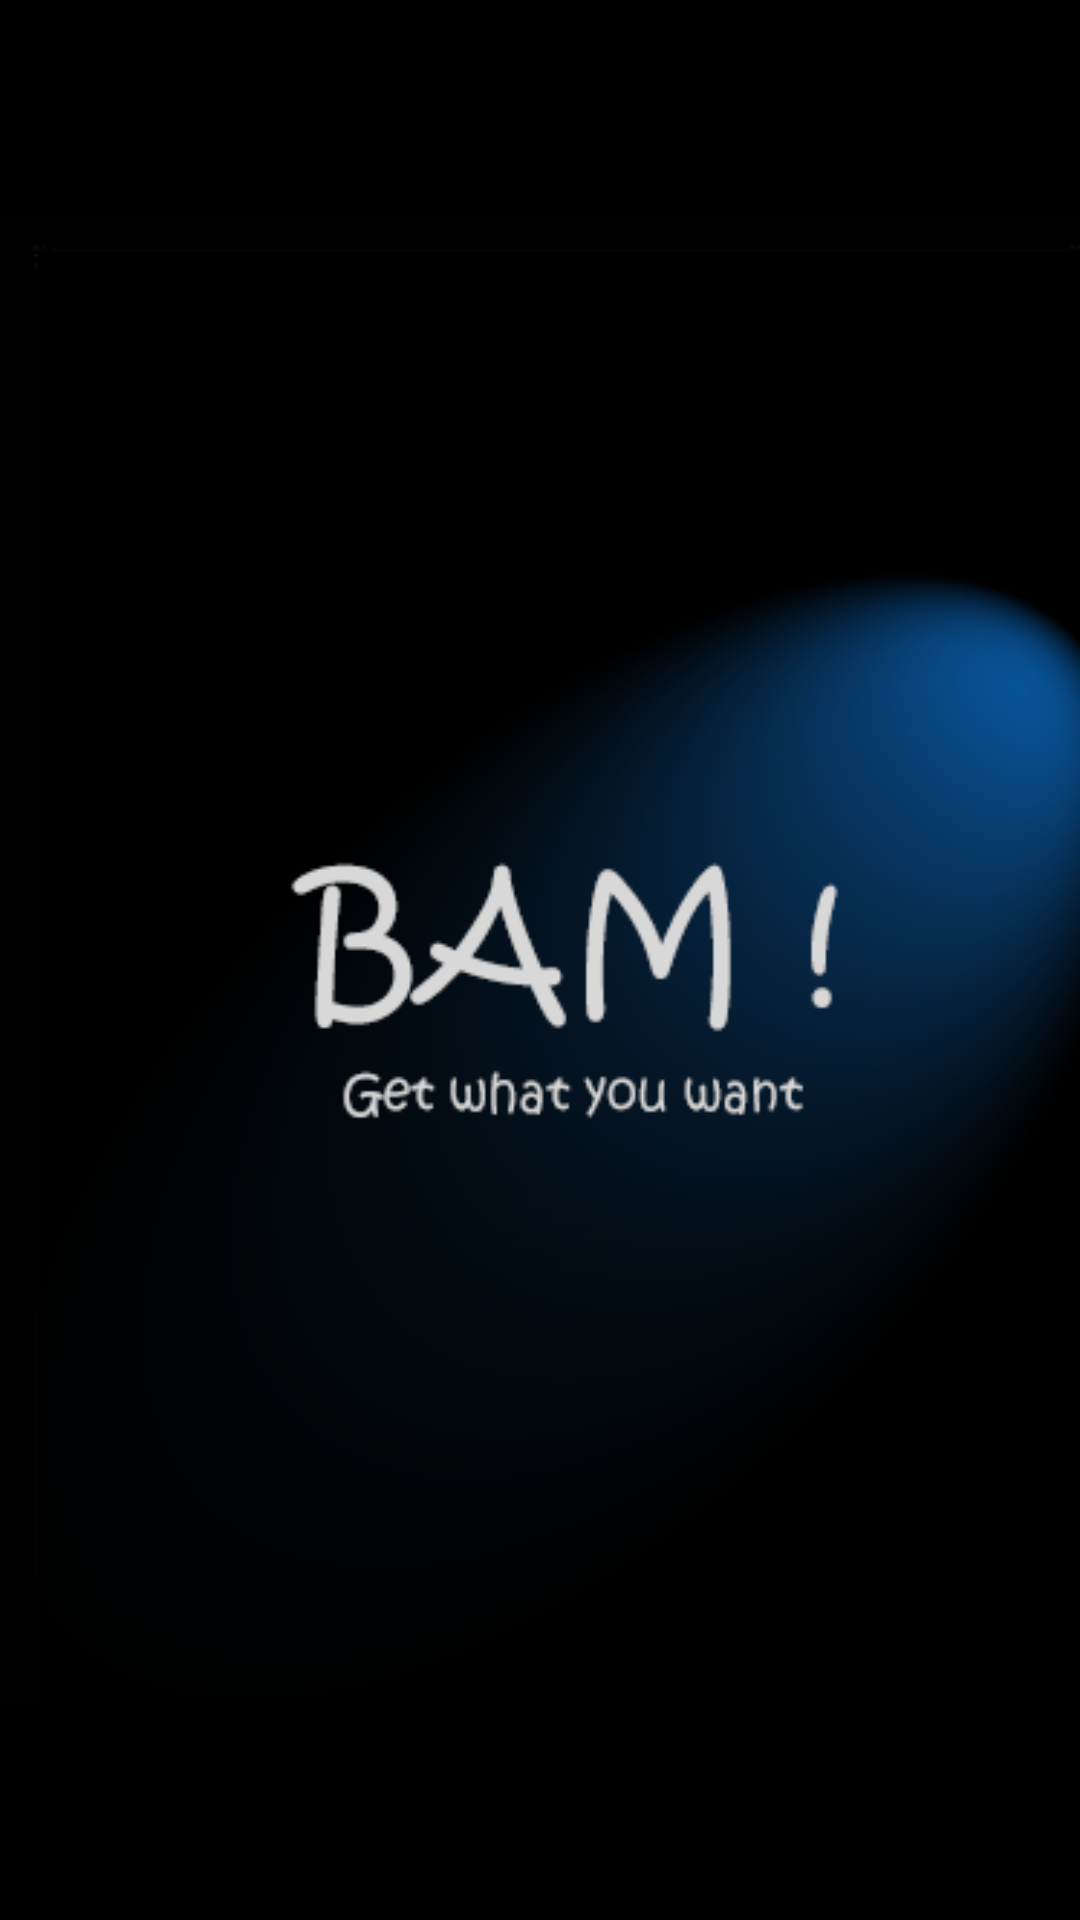

Produce the Android XML layout that renders to this screen, including the resource entries it uses.
<!-- AndroidManifest.xml: application theme AppTheme -->
<!-- res/layout/splash_screen.xml -->
<?xml version="1.0" encoding="utf-8"?>
<LinearLayout xmlns:android="http://schemas.android.com/apk/res/android"
    android:orientation="vertical"
    android:layout_width="match_parent"
    android:layout_height="match_parent"
    android:background="@color/appBackground"
    android:gravity="center">

    <ImageView
        android:layout_width="wrap_content"
        android:layout_height="match_parent"
        android:src="@mipmap/bam_splashscreen" />
</LinearLayout>
<!-- resources referenced by this layout -->
<resources>
  <color name="appBackground">#000000</color>
  <!-- mipmap bam_splashscreen: png bitmap (mipmap-mdpi, 47382 bytes) -->
  <style name="AppTheme" parent="Theme.AppCompat.Light.DarkActionBar">
          <item name="android:textViewStyle">@style/textStyleApp</item>
          <item name="windowActionBar">false</item>
          <item name="windowNoTitle">true</item>
          <item name="android:windowBackground">@color/appBackground</item>
          <item name="colorPrimary">@color/primary</item>
          <item name="colorPrimaryDark">@color/primaryDark</item>
          <item name="colorControlActivated">@color/primary</item>
          <item name="windowActionModeOverlay">true</item>
          <item name="drawerArrowStyle">@style/MyDrawerArrowToggle</item>
      </style>
  <style name="textStyleApp" parent="android:Widget.TextView">
          <item name="android:fontFamily">sans-serif-light</item>
      </style>
  <color name="primary">#2574A9</color>
  <color name="primaryDark">#ff26548b</color>
  <style name="MyDrawerArrowToggle" parent="Widget.AppCompat.DrawerArrowToggle">
          <item name="color">#FFFFFF</item>
      </style>
</resources>
